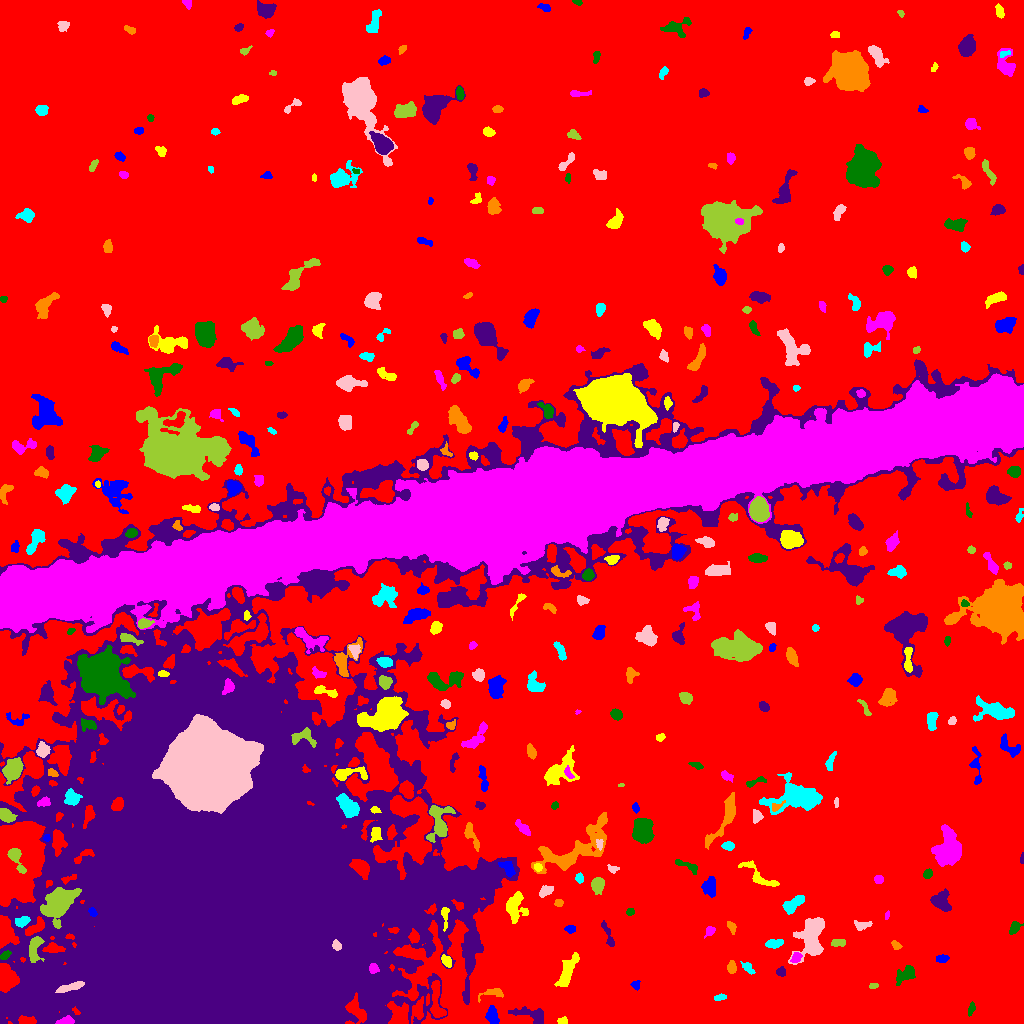

The data file committed next to this chart (first rows):
ID, X, Y, A, B, theta, total_flux, mu_max, mu_median, mu_mean, R_fwhm, R_e, R10, R90, x_start, x_end, y_start, y_end, area, greylevel
0, 538.8, 536.7, 316.9, 263.5, -0.8059, 2252375, 17.0, 2.0, 3.08, 87.38, 221.9, 85.98, 362.4, 0, 1023, 0, 1023, 731320, 3.08
1, 492.3, 7.685, 4.368, 2.471, -1.354, 867.0, 10.0, 4.0, 4.612, 5.293, 4.146, 1.693, 6.507, 485, 499, 0, 18, 188, 12.61
2, 562.6, 2.702, 2.693, 1.708, 0.03205, 171.0, 5.0, 2.5, 2.515, 3.29, 2.706, 0.9772, 4.068, 557, 567, 0, 7, 68, 10.51
3, 65.53, 2.309, 4.339, 1.774, 0.1548, 573.0, 9.0, 5.0, 4.897, 4.514, 3.432, 1.382, 5.232, 55, 74, 0, 8, 117, 21.9
4, 971.6, 15.25, 3.041, 1.477, 1.255, 102.0, 4.0, 1.0, 1.259, 2.932, 2.394, 0.7979, 4.029, 968, 975, 7, 22, 81, 10.26
5, 531.3, 8.572, 10.05, 3.429, -0.2454, 1419, 8.0, 4.0, 4.548, 8.176, 5.809, 2.326, 8.813, 508, 543, 0, 17, 312, 11.55
6, 492.5, 30.35, 7.046, 2.429, 0.1755, 356.0, 6.0, 2.0, 2.327, 4.442, 3.785, 1.382, 5.971, 478, 503, 21, 35, 153, 12.33
7, 719.6, 26.06, 3.05, 1.495, 0.2132, 153.0, 4.0, 2.0, 2.068, 3.989, 2.706, 0.9772, 4.26, 714, 726, 23, 30, 74, 10.07
8, 70.74, 36.46, 7.305, 1.657, 0.2801, 1138, 13.0, 6.0, 5.866, 5.078, 4.37, 1.693, 6.747, 55, 84, 31, 42, 194, 72.87
9, 873, 37.49, 1.972, 1.352, 0.07644, 83.0, 4.0, 2.0, 1.596, 2.985, 2.034, 0.7979, 3.09, 869, 878, 35, 40, 52, 10.6
10, 436.8, 20.19, 11.19, 3.055, -1.472, 1093, 8.0, 3.0, 3.302, 6.457, 5.441, 2.034, 8.795, 430, 446, 6, 43, 331, 14.3
11, 636.2, 38.58, 2.239, 2.167, 0.1528, 178.0, 5.0, 2.0, 2.438, 3.241, 2.646, 0.9772, 4.107, 630, 640, 33, 43, 73, 10.44
12, 567.2, 52.47, 9.098, 2.846, 1.154, 2136, 13.0, 5.0, 5.606, 6.555, 6.077, 2.394, 9.641, 554, 579, 37, 71, 381, 12.61
13, 373.6, 55.32, 2.433, 2.187, -1.255, 315.0, 7.0, 3.0, 3.424, 3.7, 2.932, 1.128, 4.583, 369, 379, 50, 60, 92, 24.42
14, 905.2, 49.05, 5.892, 2.882, 0.7292, 827.0, 8.0, 3.0, 3.335, 5.614, 4.687, 1.871, 7.548, 896, 915, 38, 58, 248, 11.33
15, 780.8, 51.66, 2.181, 2.137, -0.1815, 155.0, 4.0, 2.0, 1.867, 3.909, 2.706, 0.9772, 4.334, 776, 785, 47, 57, 83, 10.87
16, 731.6, 55.91, 3.295, 1.891, -1.569, 435.0, 8.0, 4.0, 4.065, 4.478, 3.192, 1.262, 4.918, 727, 736, 50, 63, 107, 12.07
17, 747.9, 55.85, 3.493, 1.936, -0.7617, 241.0, 5.0, 2.0, 2.231, 3.656, 3.141, 1.262, 5.015, 740, 755, 49, 62, 108, 12.23
18, 811.2, 87.5, 10.84, 5.779, 1.298, 5905, 20.0, 7.0, 7.437, 9.202, 8.463, 3.29, 13.51, 788, 824, 59, 106, 794, 14.44
19, 34.57, 76.41, 6.671, 2.788, 1.366, 1161, 12.0, 4.0, 4.414, 4.983, 4.652, 1.784, 7.506, 29, 44, 61, 87, 263, 23.41
20, 508.9, 55.5, 9.108, 6.037, -1.331, 1215, 8.0, 3.0, 3.03, 6.699, 5.67, 2.185, 9.322, 495, 528, 40, 73, 401, 11.03
21, 942.1, 65.11, 2.994, 1.706, 0.07928, 483.0, 12.0, 4.0, 5.031, 3.338, 2.821, 1.128, 4.618, 936, 949, 61, 69, 96, 13.03
22, 446.3, 62.37, 3.093, 2.01, -0.905, 332.0, 7.0, 3.0, 3.074, 3.523, 3.09, 1.128, 4.951, 441, 451, 56, 69, 108, 14.07
23, 795.9, 65.63, 2.883, 2.073, 0.8686, 686.0, 13.0, 6.0, 7.0, 3.909, 3.09, 1.262, 4.853, 790, 802, 61, 71, 98, 17.0
24, 5.031, 67.95, 2.578, 1.615, 0.7813, 225.0, 7.0, 3.0, 2.778, 3.192, 2.646, 0.9772, 4.029, 0, 11, 64, 73, 81, 20.78
25, 473.8, 83.96, 5.459, 1.566, 1.522, 182.0, 5.0, 1.0, 1.291, 2.646, 2.877, 0.9772, 4.886, 467, 478, 70, 91, 141, 15.29
26, 896, 78.07, 2.728, 1.695, -0.6535, 215.0, 6.0, 3.0, 2.867, 3.613, 2.646, 0.9772, 4.184, 891, 902, 74, 83, 75, 10.87
27, 774, 79.89, 4.331, 2.115, 0.1216, 577.0, 8.0, 4.0, 4.007, 5.232, 3.909, 1.596, 5.863, 765, 783, 75, 84, 144, 12.01
28, 336.5, 78.08, 2.405, 1.921, -1.257, 366.0, 13.0, 4.0, 4.357, 2.459, 2.646, 0.9772, 4.222, 332, 341, 73, 84, 84, 72.36
29, 837.2, 81.11, 3.437, 1.658, 0.03552, 114.0, 3.0, 1.0, 1.075, 2.932, 2.646, 0.9772, 4.478, 831, 845, 77, 84, 106, 10.08
30, 531.6, 81.0, 7.444, 2.398, 0.9696, 392.0, 6.0, 3.0, 2.882, 4.72, 3.523, 1.382, 5.528, 525, 542, 71, 91, 136, 10.88
31, 570.1, 94.38, 2.659, 1.858, -0.05919, 210.0, 5.0, 3.0, 2.625, 3.613, 2.877, 1.128, 4.37, 564, 575, 90, 98, 80, 10.62
32, 445.0, 108, 6.355, 1.767, -1.542, 344.0, 8.0, 3.0, 2.843, 2.985, 3.432, 1.128, 5.47, 441, 449, 92, 116, 121, 22.84
33, 709.9, 92.65, 2.848, 1.851, 0.7856, 215.0, 7.0, 2.0, 2.443, 2.764, 2.585, 0.9772, 4.26, 704, 715, 85, 97, 88, 11.44
34, 1014, 95.72, 3.367, 2.11, 1.035, 458.0, 8.0, 4.0, 3.724, 4.514, 3.338, 1.262, 5.232, 1009, 1023, 89, 102, 123, 11.72
35, 608.5, 87.26, 7.606, 1.675, -1.233, 340.0, 6.0, 2.0, 2.252, 4.146, 3.568, 1.382, 5.997, 601, 614, 77, 103, 151, 10.25
36, 731.5, 96.65, 2.984, 1.796, -1.141, 206.0, 5.0, 2.0, 2.315, 3.613, 2.877, 1.128, 4.406, 727, 736, 89, 102, 89, 11.31
37, 22.11, 101.7, 3.121, 2.185, 0.3329, 492.0, 9.0, 3.0, 3.699, 3.868, 3.241, 1.262, 5.171, 15, 30, 96, 107, 133, 21.7
38, 861.9, 98.21, 4.569, 2.249, 0.08602, 457.0, 8.0, 3.0, 3.598, 4.184, 3.656, 1.382, 5.642, 854, 872, 93, 103, 127, 10.6
39, 58.44, 121.5, 7.38, 5.255, 0.7872, 12196, 58.0, 8.0, 14.37, 6.956, 6.91, 2.646, 12.6, 40, 81, 95, 136, 849, 32.37
40, 681.8, 105.7, 2.03, 1.595, 0.9325, 177.0, 6.0, 3.0, 3.052, 3.141, 2.257, 0.7979, 3.613, 678, 686, 102, 110, 58, 11.05
41, 92.52, 111.8, 2.368, 1.758, -0.9909, 174.0, 6.0, 2.0, 2.559, 3.192, 2.459, 0.9772, 3.909, 88, 97, 107, 116, 68, 27.56
42, 515, 116.7, 7.331, 4.575, 1.552, 1974, 12.0, 5.0, 4.947, 7.047, 6.308, 2.394, 9.788, 506, 528, 100, 132, 399, 11.95
43, 886.8, 107.9, 2.349, 0.9993, 1.4, 98.0, 4.0, 2.0, 2.513, 2.764, 1.954, 0.7979, 2.985, 885, 889, 104, 113, 39, 11.51
44, 630.1, 111.3, 1.989, 1.433, 0.3026, 101.0, 5.0, 2.0, 1.712, 2.257, 2.034, 0.7979, 3.29, 626, 634, 108, 115, 59, 10.71
45, 941.4, 122.5, 4.961, 4.138, -1.189, 2003, 13.0, 6.0, 6.632, 6.864, 5.441, 2.185, 8.444, 930, 951, 112, 135, 302, 13.63
46, 558.8, 120.3, 1.996, 1.555, 0.5147, 121.0, 5.0, 2.0, 1.891, 2.706, 2.257, 0.7979, 3.478, 554, 563, 117, 124, 64, 13.89
47, 792.4, 119.3, 6.189, 2.668, 0.6536, 870.0, 8.0, 3.0, 3.522, 6.232, 4.787, 1.871, 7.506, 782, 804, 109, 128, 247, 11.52
48, 545.5, 131.9, 3.939, 2.197, 0.5189, 389.0, 6.0, 3.0, 2.925, 4.886, 3.656, 1.493, 5.642, 539, 553, 126, 138, 133, 13.92
49, 597.6, 139, 3.412, 2.787, 1.449, 1213, 15.0, 5.0, 6.318, 4.918, 3.909, 1.596, 6.257, 591, 604, 129, 146, 192, 14.32
50, 972.4, 113.5, 10.68, 4.58, -1.081, 4401, 20.0, 6.0, 6.909, 6.747, 7.421, 2.764, 12.24, 955, 986, 96, 139, 637, 13.91
51, 708.9, 136.5, 4.333, 3.311, -1.54, 802.0, 11.0, 3.0, 3.487, 3.338, 4.514, 1.596, 7.356, 701, 715, 126, 147, 230, 11.49
52, 758.3, 147.6, 12.07, 3.438, -0.6383, 656.0, 6.0, 2.0, 2.201, 5.917, 5.528, 2.185, 8.575, 738, 779, 137, 163, 298, 10.2
53, 878.6, 143.5, 2.147, 1.756, -0.1544, 152.0, 5.0, 2.0, 1.974, 3.038, 2.523, 0.9772, 3.868, 874, 883, 140, 148, 77, 10.97
54, 927.6, 149.5, 2.484, 1.973, 1.017, 232.0, 6.0, 3.0, 2.795, 3.827, 2.877, 1.128, 4.442, 923, 932, 145, 155, 83, 10.8
55, 63.06, 157.5, 3.398, 2.158, -1.503, 256.0, 7.0, 2.0, 2.286, 1.693, 3.338, 1.128, 4.951, 59, 69, 151, 165, 112, 22.29
56, 575.5, 174.9, 23.7, 8.272, 0.5495, 6002, 12.0, 4.0, 4.678, 11.55, 11.3, 4.334, 17.77, 531, 607, 150, 211, 1283, 11.68
57, 579.4, 145.8, 2.223, 1.637, -1.477, 156.0, 5.0, 2.0, 2.053, 2.932, 2.326, 0.9772, 3.785, 575, 583, 140, 151, 76, 11.05
58, 612.7, 154.9, 3.115, 1.866, -0.2229, 271.0, 6.0, 4.0, 3.712, 4.297, 2.877, 1.128, 4.26, 607, 619, 150, 159, 73, 11.71
59, 15.56, 165.9, 7.201, 2.394, -1.115, 854.0, 13.0, 3.0, 3.746, 3.523, 3.949, 1.493, 6.84, 7, 26, 150, 175, 228, 13.75
... 346 more rows
